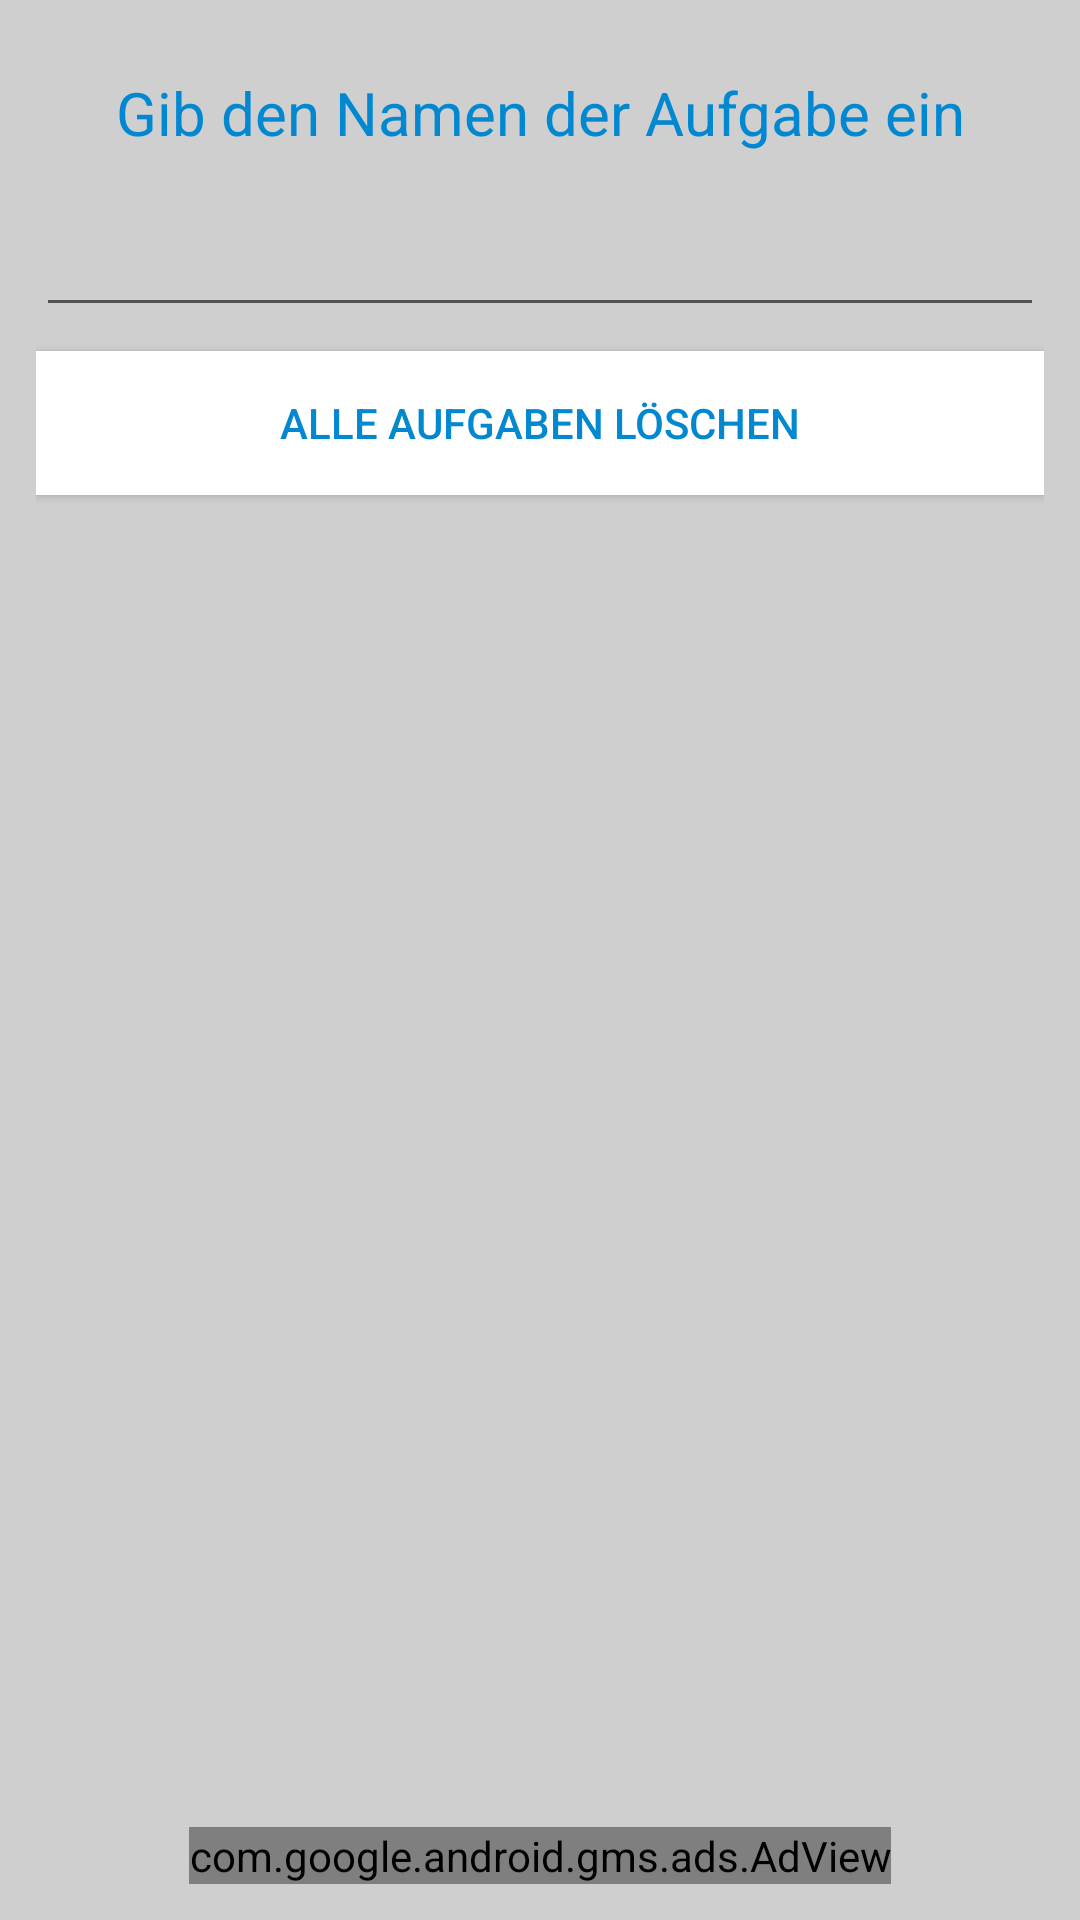

Reconstruct the res/layout file that produces this screen, plus the resources it refers to.
<!-- AndroidManifest.xml: application theme AppTheme -->
<!-- res/layout/layout_todos_constraint.xml -->
<?xml version="1.0" encoding="utf-8"?>
<android.support.constraint.ConstraintLayout
    xmlns:android="http://schemas.android.com/apk/res/android"
    xmlns:app="http://schemas.android.com/apk/res-auto"
    xmlns:tools="http://schemas.android.com/tools"
    android:layout_width="match_parent"
    android:layout_height="match_parent"
    xmlns:ads="http://schemas.android.com/apk/res-auto"
    android:padding="12dp">

    <TextView
        android:id="@+id/aufgabenTextView"
        android:layout_width="0dp"
        android:layout_height="wrap_content"
        android:layout_marginLeft="0dp"
        android:layout_marginRight="0dp"
        android:layout_marginTop="12dp"
        android:gravity="center"
        android:text="@string/gib_namen_der_aufgabe"
        android:textColor="@color/colorLightBlue700"
        android:textSize="20sp"
        app:layout_constraintLeft_toLeftOf="parent"
        app:layout_constraintRight_toRightOf="parent"
        app:layout_constraintTop_toTopOf="parent"/>

    <EditText
        android:id="@+id/aufgabenEditText"
        android:layout_width="0dp"
        android:layout_height="50dp"
        android:layout_marginLeft="0dp"
        android:layout_marginRight="0dp"
        android:layout_marginTop="8dp"
        android:textColor="@android:color/black"
        android:textColorHint="@color/colorGreyHighlightMain"
        app:layout_constraintLeft_toLeftOf="parent"
        app:layout_constraintRight_toRightOf="parent"
        app:layout_constraintTop_toBottomOf="@+id/aufgabenTextView"/>

    <Button
        android:id="@+id/deleteAllButton"
        android:layout_width="0dp"
        android:layout_height="wrap_content"
        android:layout_marginLeft="0dp"
        android:layout_marginRight="0dp"
        android:layout_marginTop="8dp"
        android:background="#ffffff"
        android:textColor="@color/colorLightBlue700"
        android:text="@string/aufgaben_loeschen"
        app:layout_constraintLeft_toLeftOf="parent"
        app:layout_constraintRight_toRightOf="parent"
        app:layout_constraintTop_toBottomOf="@+id/aufgabenEditText"/>

    <ListView
        android:id="@+id/aufgabenListView"
        android:layout_width="0dp"
        android:layout_height="0dp"
        android:layout_marginTop="8dp"
        android:textColor="@color/colorWhiteTransparent"
        android:textSize="30sp"
        app:layout_constraintTop_toBottomOf="@+id/deleteAllButton"
        android:layout_marginRight="0dp"
        app:layout_constraintRight_toRightOf="parent"
        android:layout_marginLeft="0dp"
        app:layout_constraintLeft_toLeftOf="parent"
        android:layout_marginBottom="8dp"
        android:theme="@style/TextStyleAufgabenListViewMain"
        app:layout_constraintBottom_toTopOf="@+id/adViewTodos"
        app:layout_constraintVertical_bias="0.0"/>

    <com.google.android.gms.ads.AdView
        android:id="@+id/adViewTodos"
        android:layout_width="wrap_content"
        android:layout_height="wrap_content"
        ads:adSize="BANNER"
        ads:adUnitId="ca-app-pub-1814335808278709/1670880681"
        tools:layout_editor_absoluteY="12dp"
        ads:layout_constraintLeft_toLeftOf="parent"
        ads:layout_constraintBottom_toBottomOf="parent"
        ads:layout_constraintRight_toRightOf="parent">
    </com.google.android.gms.ads.AdView>

</android.support.constraint.ConstraintLayout>
<!-- resources referenced by this layout -->
<resources>
  <color name="colorGreyHighlightMain">#616161</color>
  <color name="colorLightBlue700">#0288d1</color>
  <color name="colorWhiteTransparent">#80ffffff</color>
  <string name="aufgaben_loeschen">Alle Aufgaben löschen</string>
  <string name="gib_namen_der_aufgabe">Gib den Namen der Aufgabe ein</string>
  <style name="TextStyleAufgabenListViewMain">
          <item name="android:textSize">25dp</item>
          <item name="android:textColor">@color/colorWhiteTransparent</item>
          <item name="android:textStyle">bold</item>
      </style>
  <style name="AppTheme" parent="Theme.AppCompat.Light.DarkActionBar">
          
          <item name="colorPrimary">@color/colorLightBlue900</item>
          <item name="colorPrimaryDark">@color/colorBlue900</item>
          <item name="colorAccent">@color/colorLightBlue800</item>
          <item name="android:colorBackground">@color/backgroundGreyLight</item>
      </style>
  <color name="colorLightBlue900">#01579b</color>
  <color name="colorBlue900">#0D47A1</color>
  <color name="colorLightBlue800">#0277BD</color>
  <color name="backgroundGreyLight">#cfcfcf</color>
</resources>
